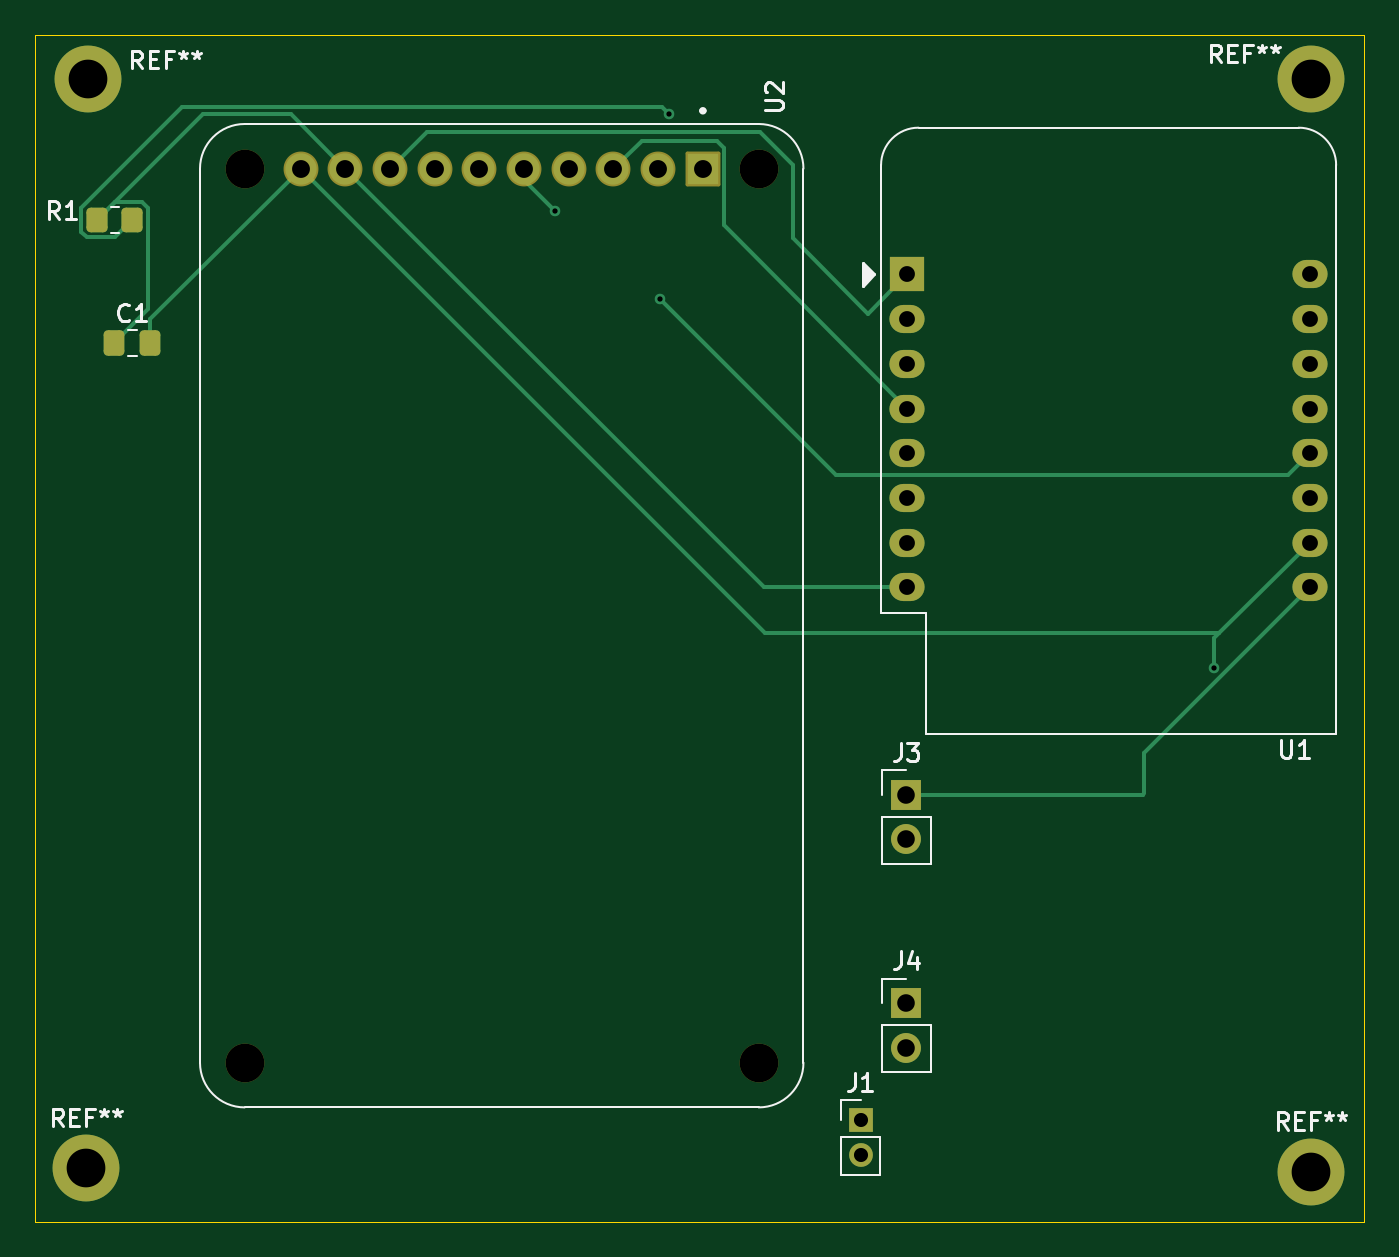
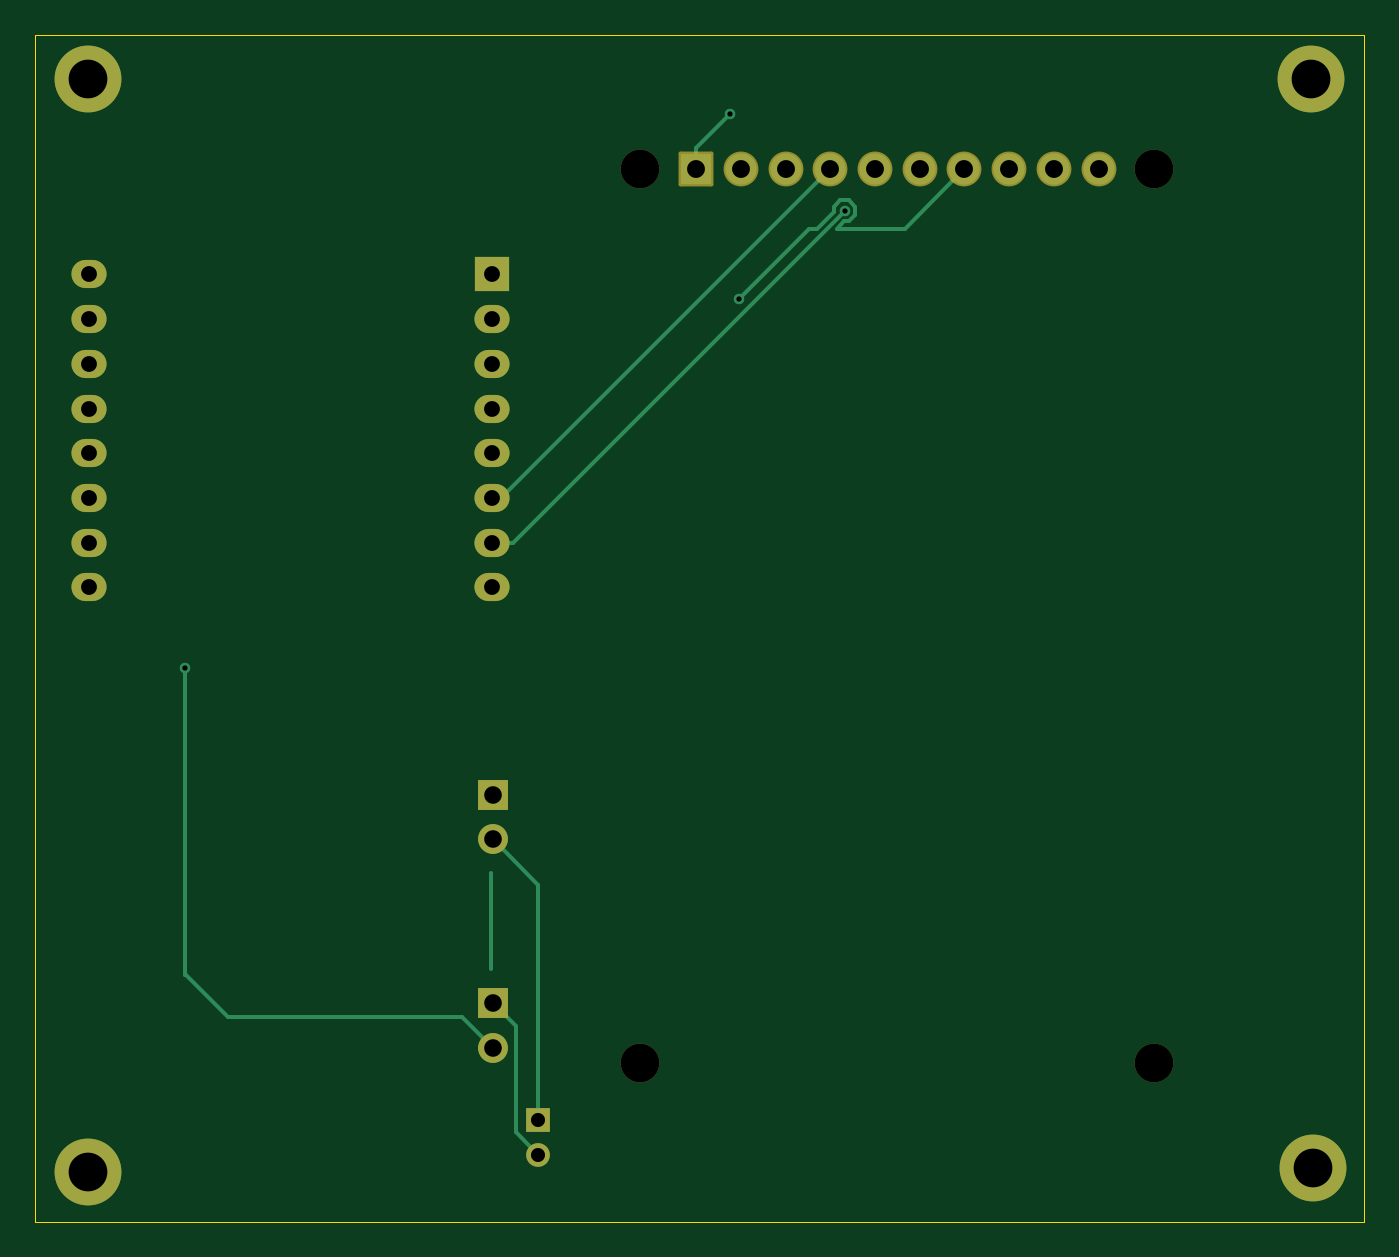
Circuit board: 11 layer files. Board 75.5 x 67.5 mm.
- bottom_copper: digiclo-B_Cu.gbr (6014 bytes)
- bottom_mask: digiclo-B_Mask.gbr (2678 bytes)
- paste: digiclo-B_Paste.gbr (467 bytes)
- bottom_silk: digiclo-B_Silkscreen.gbr (468 bytes)
- outline: digiclo-Edge_Cuts.gbr (629 bytes)
- top_copper: digiclo-F_Cu.gbr (7682 bytes)
- top_mask: digiclo-F_Mask.gbr (3040 bytes)
- paste: digiclo-F_Paste.gbr (1392 bytes)
- top_silk: digiclo-F_Silkscreen.gbr (14307 bytes)
- drill: digiclo-NPTH.drl (405 bytes)
- drill: digiclo-PTH.drl (1252 bytes)

=== bottom_copper: digiclo-B_Cu.gbr (6014 bytes, source omitted) ===
=== bottom_mask: digiclo-B_Mask.gbr (2678 bytes, source withheld) ===
=== paste: digiclo-B_Paste.gbr ===
%TF.GenerationSoftware,KiCad,Pcbnew,10.0.3*%
%TF.CreationDate,2026-06-09T11:13:46+05:45*%
%TF.ProjectId,digiclo,64696769-636c-46f2-9e6b-696361645f70,rev?*%
%TF.SameCoordinates,Original*%
%TF.FileFunction,Paste,Bot*%
%TF.FilePolarity,Positive*%
%FSLAX46Y46*%
G04 Gerber Fmt 4.6, Leading zero omitted, Abs format (unit mm)*
G04 Created by KiCad (PCBNEW 10.0.3) date 2026-06-09 11:13:46*
%MOMM*%
%LPD*%
G01*
G04 APERTURE LIST*
G04 APERTURE END LIST*
M02*

=== bottom_silk: digiclo-B_Silkscreen.gbr ===
%TF.GenerationSoftware,KiCad,Pcbnew,10.0.3*%
%TF.CreationDate,2026-06-09T11:13:46+05:45*%
%TF.ProjectId,digiclo,64696769-636c-46f2-9e6b-696361645f70,rev?*%
%TF.SameCoordinates,Original*%
%TF.FileFunction,Legend,Bot*%
%TF.FilePolarity,Positive*%
%FSLAX46Y46*%
G04 Gerber Fmt 4.6, Leading zero omitted, Abs format (unit mm)*
G04 Created by KiCad (PCBNEW 10.0.3) date 2026-06-09 11:13:46*
%MOMM*%
%LPD*%
G01*
G04 APERTURE LIST*
G04 APERTURE END LIST*
M02*

=== outline: digiclo-Edge_Cuts.gbr ===
%TF.GenerationSoftware,KiCad,Pcbnew,10.0.3*%
%TF.CreationDate,2026-06-09T11:13:46+05:45*%
%TF.ProjectId,digiclo,64696769-636c-46f2-9e6b-696361645f70,rev?*%
%TF.SameCoordinates,Original*%
%TF.FileFunction,Profile,NP*%
%FSLAX46Y46*%
G04 Gerber Fmt 4.6, Leading zero omitted, Abs format (unit mm)*
G04 Created by KiCad (PCBNEW 10.0.3) date 2026-06-09 11:13:46*
%MOMM*%
%LPD*%
G01*
G04 APERTURE LIST*
%TA.AperFunction,Profile*%
%ADD10C,0.050000*%
%TD*%
G04 APERTURE END LIST*
D10*
X39500000Y-57000000D02*
X115000000Y-57000000D01*
X115000000Y-124450000D01*
X39500000Y-124450000D01*
X39500000Y-57000000D01*
M02*

=== top_copper: digiclo-F_Cu.gbr (7682 bytes, source omitted) ===
=== top_mask: digiclo-F_Mask.gbr (3040 bytes, source withheld) ===
=== paste: digiclo-F_Paste.gbr (1392 bytes, source withheld) ===
=== top_silk: digiclo-F_Silkscreen.gbr (14307 bytes, source omitted) ===
=== drill: digiclo-NPTH.drl ===
M48
; DRILL file KiCad 10.0.3 date 2026-06-09T11:13:52
; FORMAT={-:-/ absolute / metric / decimal}
; #@! TF.CreationDate,2026-06-09T11:13:52+05:45
; #@! TF.GenerationSoftware,Kicad,Pcbnew,10.0.3
; #@! TF.FileFunction,NonPlated,1,2,NPTH
FMAT,2
METRIC
; #@! TA.AperFunction,NonPlated,NPTH,ComponentDrill
T1C2.200
%
G90
G05
T1
X51.395Y-64.6
X51.395Y-115.4
X80.605Y-64.6
X80.605Y-115.4
M30

=== drill: digiclo-PTH.drl ===
M48
; DRILL file KiCad 10.0.3 date 2026-06-09T11:13:52
; FORMAT={-:-/ absolute / metric / decimal}
; #@! TF.CreationDate,2026-06-09T11:13:52+05:45
; #@! TF.GenerationSoftware,Kicad,Pcbnew,10.0.3
; #@! TF.FileFunction,Plated,1,2,PTH
FMAT,2
METRIC
; #@! TA.AperFunction,Plated,PTH,ViaDrill
T1C0.300
; #@! TA.AperFunction,Plated,PTH,ComponentDrill
T2C0.800
; #@! TA.AperFunction,Plated,PTH,ComponentDrill
T3C0.900
; #@! TA.AperFunction,Plated,PTH,ComponentDrill
T4C1.000
; #@! TA.AperFunction,Plated,PTH,ComponentDrill
T5C1.016
; #@! TA.AperFunction,Plated,PTH,ComponentDrill
T6C2.200
%
G90
G05
T1
X69.0Y-67.0
X75.0Y-72.0
X75.5Y-61.5
X106.478Y-92.978
T2
X86.4Y-118.65
X86.4Y-120.65
T3
X89.055Y-70.61
X89.055Y-73.15
X89.055Y-75.69
X89.055Y-78.23
X89.055Y-80.77
X89.055Y-83.31
X89.055Y-85.85
X89.055Y-88.39
X111.915Y-70.61
X111.915Y-73.15
X111.915Y-75.69
X111.915Y-78.23
X111.915Y-80.77
X111.915Y-83.31
X111.915Y-85.85
X111.915Y-88.39
T4
X89.0Y-100.175
X89.0Y-102.715
X89.0Y-112.0
X89.0Y-114.54
T5
X54.57Y-64.6
X57.11Y-64.6
X59.65Y-64.6
X62.19Y-64.6
X64.73Y-64.6
X67.27Y-64.6
X69.81Y-64.6
X72.35Y-64.6
X74.89Y-64.6
X77.43Y-64.6
T6
X42.4Y-121.4
X42.5Y-59.5
X112.0Y-59.5
X112.0Y-121.6
M30
